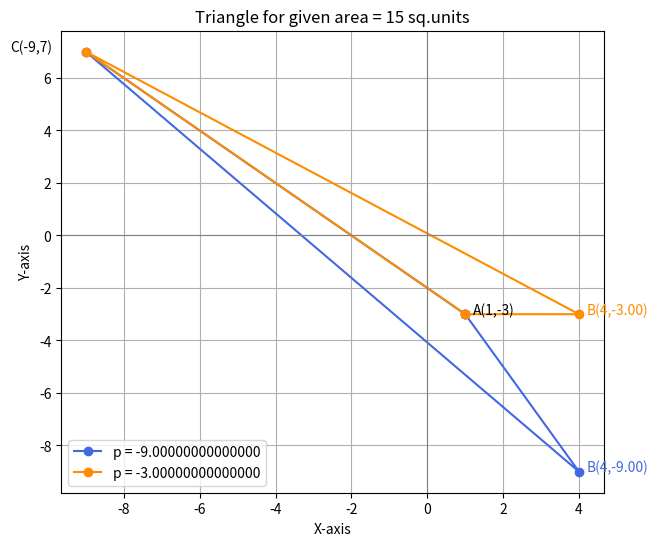

Write Python code to recreate this figure.
import matplotlib.pyplot as plt
import numpy as np
from sympy import symbols, Eq, solve

# Given vertices
A = (1, -3)
C = (-9, 7)

# Solve for p when B = (4, p) such that area = 15
p = symbols('p', real=True)
x1, y1 = A
x2, y2 = 4, p
x3, y3 = C

expr = 0.5 * abs(x1*(y2 - y3) + x2*(y3 - y1) + x3*(y1 - y2))
solutions = solve(Eq(expr, 15), p)
print("Possible values of p:", solutions)

# Plot triangles for each p
fig, ax = plt.subplots(figsize=(7, 6))

colors = ['royalblue', 'darkorange']
for sol, col in zip(solutions, colors):
    B = (4, float(sol))
    xs = [A[0], B[0], C[0], A[0]]
    ys = [A[1], B[1], C[1], A[1]]
    ax.plot(xs, ys, marker='o', color=col, label=f'p = {sol}')
    ax.text(B[0]+0.2, B[1], f'B(4,{sol.evalf():.2f})', fontsize=10, color=col)

# Mark and label points A and C
ax.text(A[0]+0.2, A[1], 'A(1,-3)', fontsize=10, color='black')
ax.text(C[0]-2, C[1], 'C(-9,7)', fontsize=10, color='black')

# Draw axes lines for reference
ax.axhline(0, color='gray', linewidth=0.8)
ax.axvline(0, color='gray', linewidth=0.8)

ax.set_xlabel('X-axis')
ax.set_ylabel('Y-axis')
ax.set_title('Triangle for given area = 15 sq.units')
ax.legend()
ax.grid(True)
plt.show()
